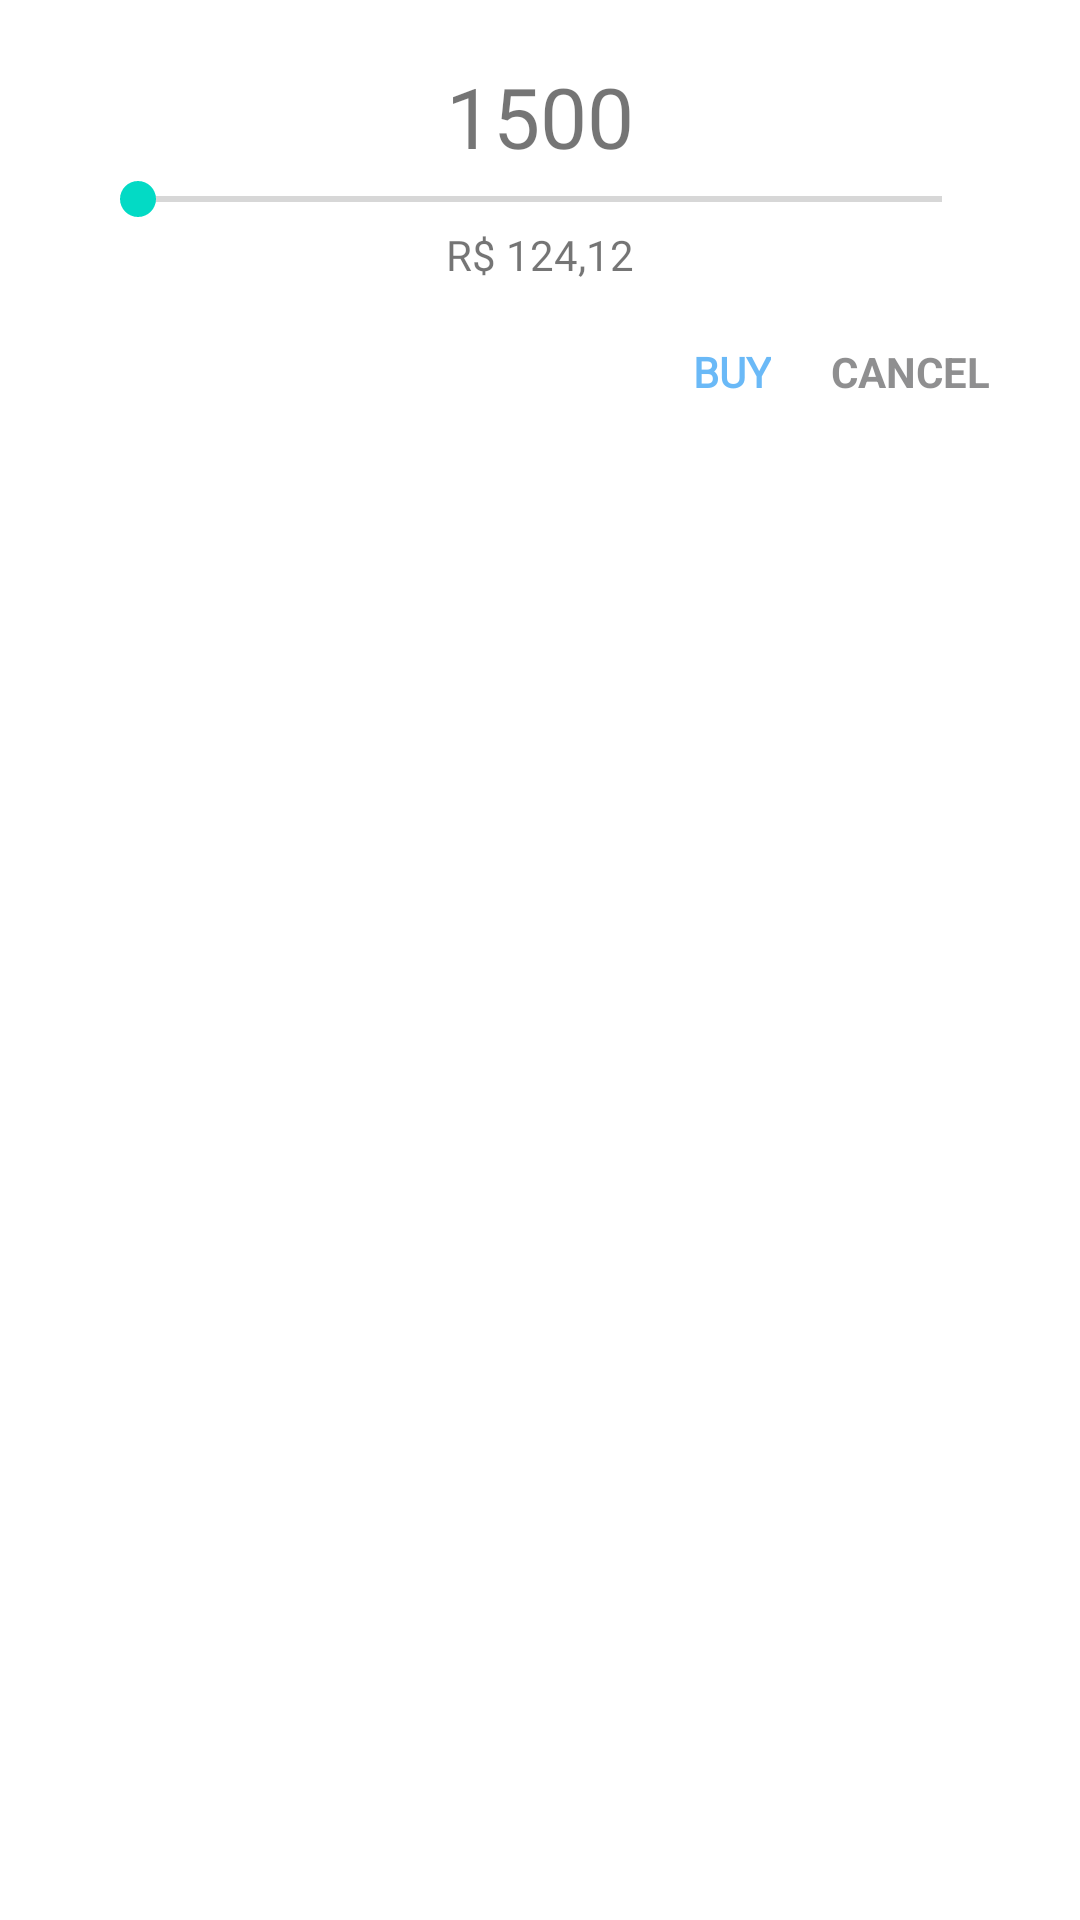

The Android layout XML behind this screen, and the referenced resources:
<!-- AndroidManifest.xml: application theme Theme.RecyclerViewAdapterExample -->
<!-- res/layout/buy_dialog_layout.xml -->
<?xml version="1.0" encoding="utf-8"?>
<RelativeLayout xmlns:android="http://schemas.android.com/apk/res/android"
    android:layout_width="match_parent"
    android:layout_height="match_parent"
    xmlns:app="http://schemas.android.com/apk/res-auto">

    <TextView
        android:id="@+id/textQtde"
        android:layout_width="wrap_content"
        android:layout_height="wrap_content"
        android:layout_centerHorizontal="true"
        android:layout_marginTop="20dp"
        android:text="1500"
        android:textSize="28sp" />

    <SeekBar
        android:id="@+id/seekBuy"
        android:layout_width="match_parent"
        android:layout_height="wrap_content"
        android:layout_below="@+id/textQtde"
        android:layout_marginStart="30dp"
        android:layout_marginEnd="30dp"/>

    <TextView
        android:id="@+id/textMoney"
        android:layout_width="wrap_content"
        android:layout_height="wrap_content"
        android:layout_below="@+id/seekBuy"
        android:layout_centerHorizontal="true"
        android:layout_marginStart="15dp"
        android:layout_marginBottom="20dp"
        android:fontFamily="@font/poppins_semibold"
        android:text="R$ 124,12" />

    <TextView
        android:id="@+id/textBuy"
        android:layout_width="wrap_content"
        android:layout_height="wrap_content"
        android:layout_below="@+id/textMoney"
        android:layout_marginEnd="20dp"
        android:layout_marginBottom="30dp"
        android:layout_toLeftOf="@+id/textCancel"
        android:fontFamily="@font/poppins_semibold"
        android:text="BUY"
        android:textColor="#AB2196F3"
        android:textStyle="bold" />

    <TextView
        android:id="@+id/textCancel"
        android:layout_width="wrap_content"
        android:layout_height="wrap_content"
        android:layout_below="@+id/textMoney"
        android:layout_alignParentEnd="true"
        android:layout_marginEnd="30dp"
        android:layout_marginBottom="30dp"
        android:text="CANCEL"
        android:textColor="#AB585859"
        android:textStyle="bold" />

</RelativeLayout>
<!-- resources referenced by this layout -->
<resources>
  <style name="Theme.RecyclerViewAdapterExample" parent="Theme.MaterialComponents.DayNight.NoActionBar">
          
          <item name="colorPrimary">@color/purple_200</item>
          <item name="colorPrimaryVariant">@color/purple_200</item>
          <item name="colorOnPrimary">@color/white</item>
          
          <item name="colorSecondary">@color/teal_200</item>
          <item name="colorSecondaryVariant">@color/teal_700</item>
          <item name="colorOnSecondary">@color/black</item>
          
          <item name="android:statusBarColor" tools:targetApi="l">?attr/colorPrimaryVariant</item>
          
      </style>
  <color name="purple_200">#585859</color>
  <color name="white">#FFFFFFFF</color>
  <color name="teal_200">#FF03DAC5</color>
  <color name="teal_700">#FF018786</color>
  <color name="black">#FF000000</color>
</resources>
